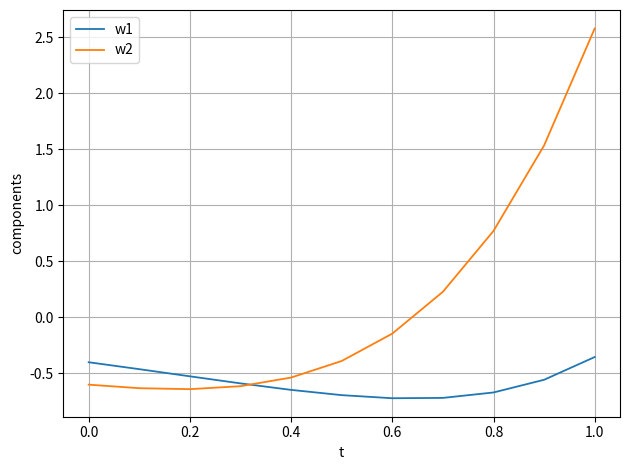

Source code (Python):
# 方程组与高阶 ODE：先化为一阶系统，再统一使用经典 RK4。  # 数值分析：m 阶标量方程可转换为 m 维一阶系统。
import math  # 标准库 math 用于默认方程中的指数与正弦函数。
import numpy as np  # NumPy 用于状态向量、网格和二维结果数组。
import matplotlib.pyplot as plt  # Matplotlib 用于一次画出所有分量。

F = lambda t, w: np.array([w[1], math.exp(2*t)*math.sin(t)-2*w[0]+2*w[1]], dtype=float)  # 【必须替换】二阶 y''=g(t,y,y') 写成 [y',g]；一般方程组直接返回各分量导数。
t0, T, w0, h = 0.0, 1.0, np.array([-0.4,-0.6], dtype=float), 0.1  # 【必须替换】w0=[y(t0),y'(t0),...]、区间和步长。
N = round((T-t0)/h)  # 计算固定步长总步数。
assert abs(t0+N*h-T) < 1e-12, "步长必须整除区间长度。"  # 检查最终节点。
t = t0 + np.arange(N+1)*h  # 创建等距时间网格。
m = w0.size  # 系统一阶方程个数等于状态向量维数。
w = np.zeros((N+1, m), dtype=float)  # 每一行保存一个时间点的全部状态分量。
w[0] = w0  # 写入初始状态。
for n in range(N):  # 对向量系统逐步推进。
    K1 = F(t[n], w[n])  # 第一阶段斜率向量。
    K2 = F(t[n]+h/2, w[n]+h*K1/2)  # 第二阶段在预测中点计算。
    K3 = F(t[n]+h/2, w[n]+h*K2/2)  # 第三阶段再次修正中点。
    K4 = F(t[n]+h, w[n]+h*K3)  # 第四阶段在右端点计算。
    w[n+1] = w[n] + h*(K1+2*K2+2*K3+K4)/6  # 向量 RK4 加权公式与标量公式完全相同。
for index, tn in enumerate(t):  # enumerate 同时给出数组下标和时间节点。
    print(f"t={tn:.3f}, w={w[index]}")  # NumPy 数组会直接打印所有状态分量。
for component in range(m):  # 遍历并绘制每一个状态分量。
    plt.plot(t, w[:,component], linewidth=1.3, label=f"w{component+1}")  # NumPy 切片 w[:,component] 取指定分量的全部时间值。
plt.xlabel("t")  # 设置横轴名称。
plt.ylabel("components")  # 设置纵轴名称。
plt.grid(True)  # 打开网格。
plt.legend()  # 显示图例。
plt.tight_layout()  # 自动调整布局。
plt.show()  # 显示图像。
